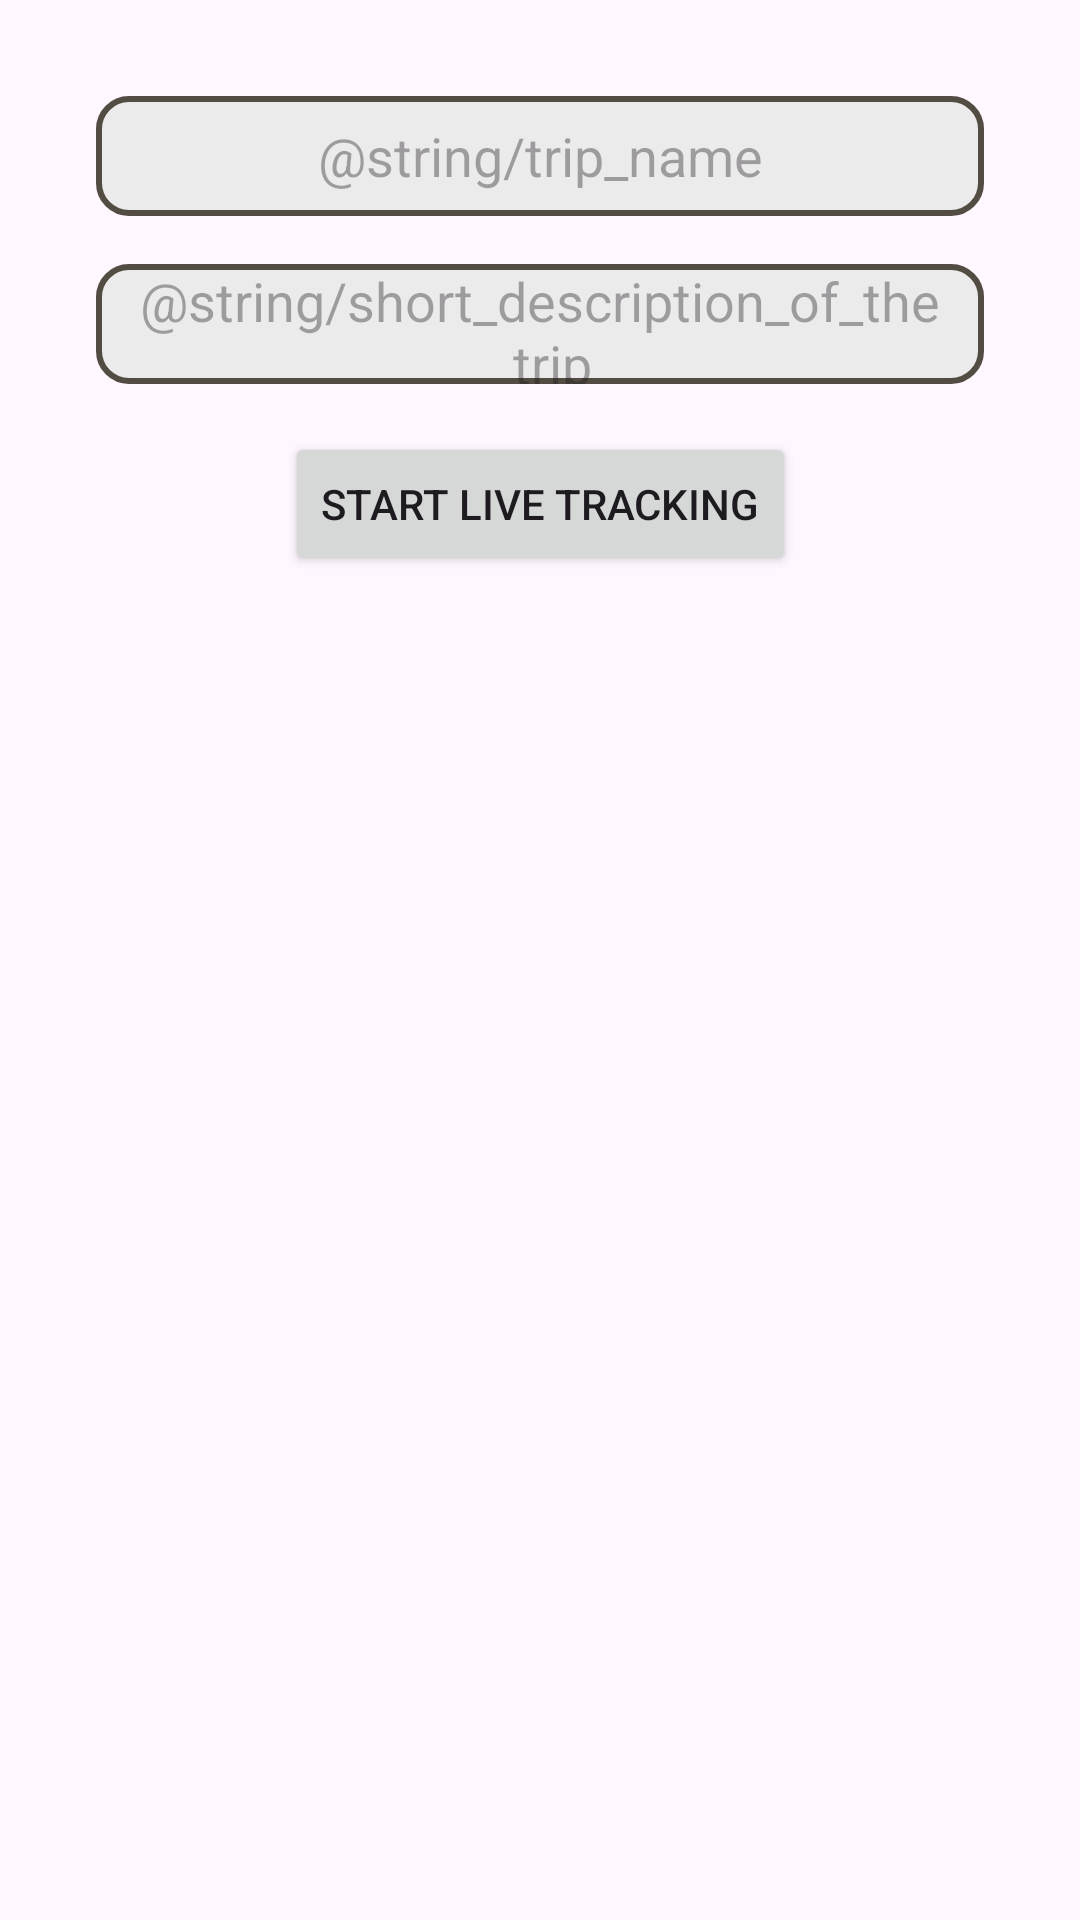

Reconstruct the res/layout file that produces this screen, plus the resources it refers to.
<!-- AndroidManifest.xml: application theme Theme.TravelPal -->
<!-- res/layout/fragment_travel_create.xml -->
<?xml version="1.0" encoding="utf-8"?>
<androidx.constraintlayout.widget.ConstraintLayout xmlns:android="http://schemas.android.com/apk/res/android"
    xmlns:app="http://schemas.android.com/apk/res-auto"
    android:layout_width="match_parent"
    android:layout_height="match_parent"
    android:padding="16dp">



    <androidx.appcompat.widget.AppCompatEditText
        android:id="@+id/etDestinationName"
        android:layout_width="0dp"
        android:layout_height="40dp"
        android:hint="@string/trip_name"
        android:layout_margin="16dp"
        android:textAlignment="center"
        android:background="@drawable/rounded_edittext"
        android:textColor="@color/purple"
        app:layout_constraintTop_toTopOf="parent"
        app:layout_constraintStart_toStartOf="parent"
        app:layout_constraintEnd_toEndOf="parent" />

    <androidx.appcompat.widget.AppCompatEditText
        android:id="@+id/etDescription"
        android:layout_width="0dp"
        android:layout_height="40dp"
        android:hint="@string/short_description_of_the_trip"
        android:layout_margin="16dp"
        android:textAlignment="center"
        android:background="@drawable/rounded_edittext"
        android:textColor="@color/purple"
        app:layout_constraintTop_toBottomOf="@id/etDestinationName"
        app:layout_constraintStart_toStartOf="parent"
        app:layout_constraintEnd_toEndOf="parent" />


    <Button
        android:id="@+id/btnSave"
        android:layout_width="wrap_content"
        android:layout_height="wrap_content"
        android:text="@string/start_live_tracking"
        android:textAlignment="center"
        android:layout_margin="16dp"
        app:layout_constraintTop_toBottomOf="@id/etDescription"
        app:layout_constraintStart_toStartOf="parent"
        app:layout_constraintEnd_toEndOf="parent" />

</androidx.constraintlayout.widget.ConstraintLayout>
<!-- resources referenced by this layout -->
<resources>
  <color name="purple">#32012F</color>
  <!-- drawable rounded_edittext (drawable) -->
  <?xml version="1.0" encoding="utf-8"?>
  <shape xmlns:android="http://schemas.android.com/apk/res/android">
      <solid android:color="@color/lightGray" />
      <corners android:radius="10dp" />
      <stroke
          android:width="2dp"
          android:color="@color/gray" />
  </shape>
  <string name="start_live_tracking">Start live tracking</string>
  <style name="Theme.TravelPal" parent="Base.Theme.TravelPal" />
  <color name="lightGray">#ECEBEB</color>
  <color name="gray">#524C42</color>
  <style name="Base.Theme.TravelPal" parent="Theme.Material3.DayNight.NoActionBar">
          
          <item name="colorPrimary">@color/orange</item>
          <item name="colorSecondary">@color/lightGray</item>
          <item name="colorControlActivated">@color/lightGray</item>
          <item name="colorBackgroundFloating">@color/lightGray</item>
          <item name="colorOnBackground">@color/lightGray</item>
  
      </style>
  <color name="orange">#F97300</color>
</resources>
